Labelled photos from "Artifact_Classification", an image-classification folder in Nectarav/Lagoon_Public_Art_V26B. The possible labels are: coats of arms, crosses, formelle, fragments, patere, symbols.

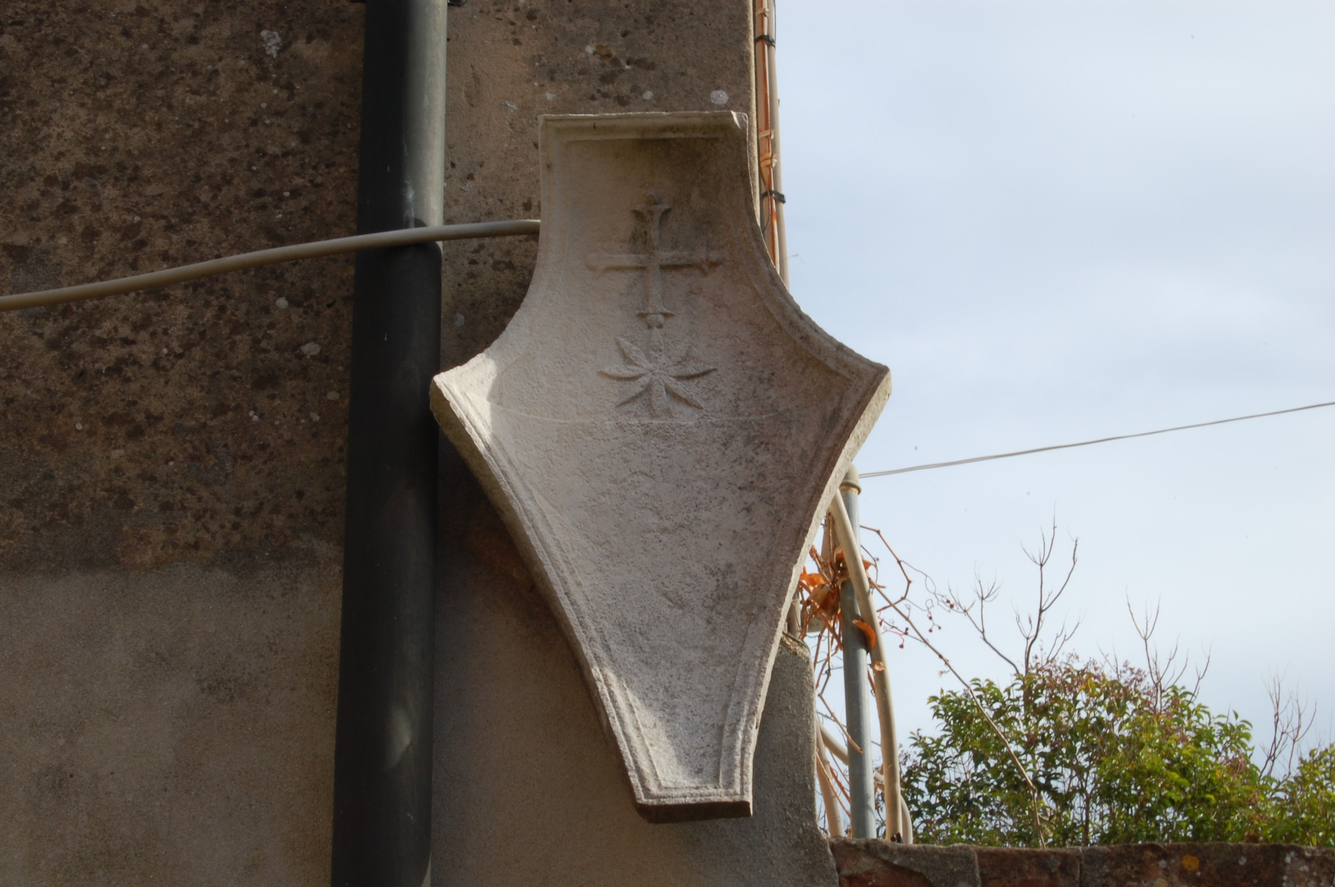
Label: coats of arms

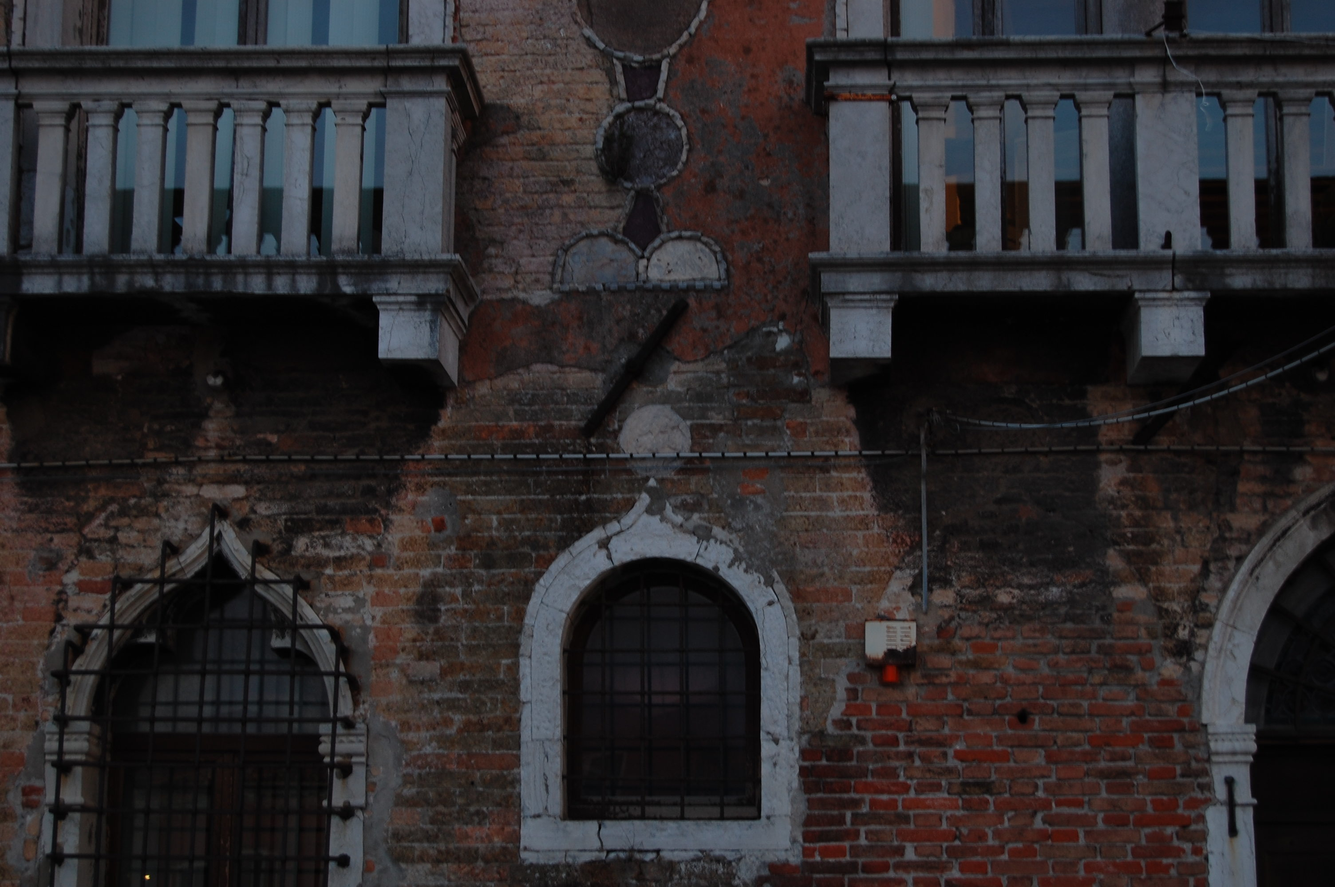
Label: patere

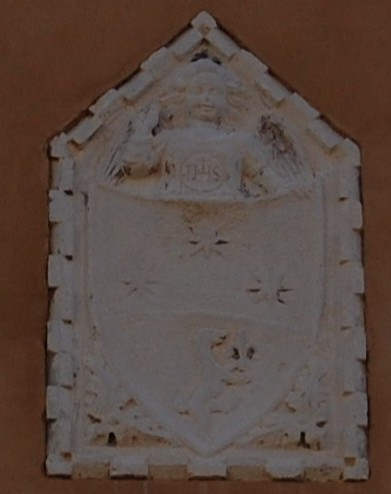
Label: coats of arms

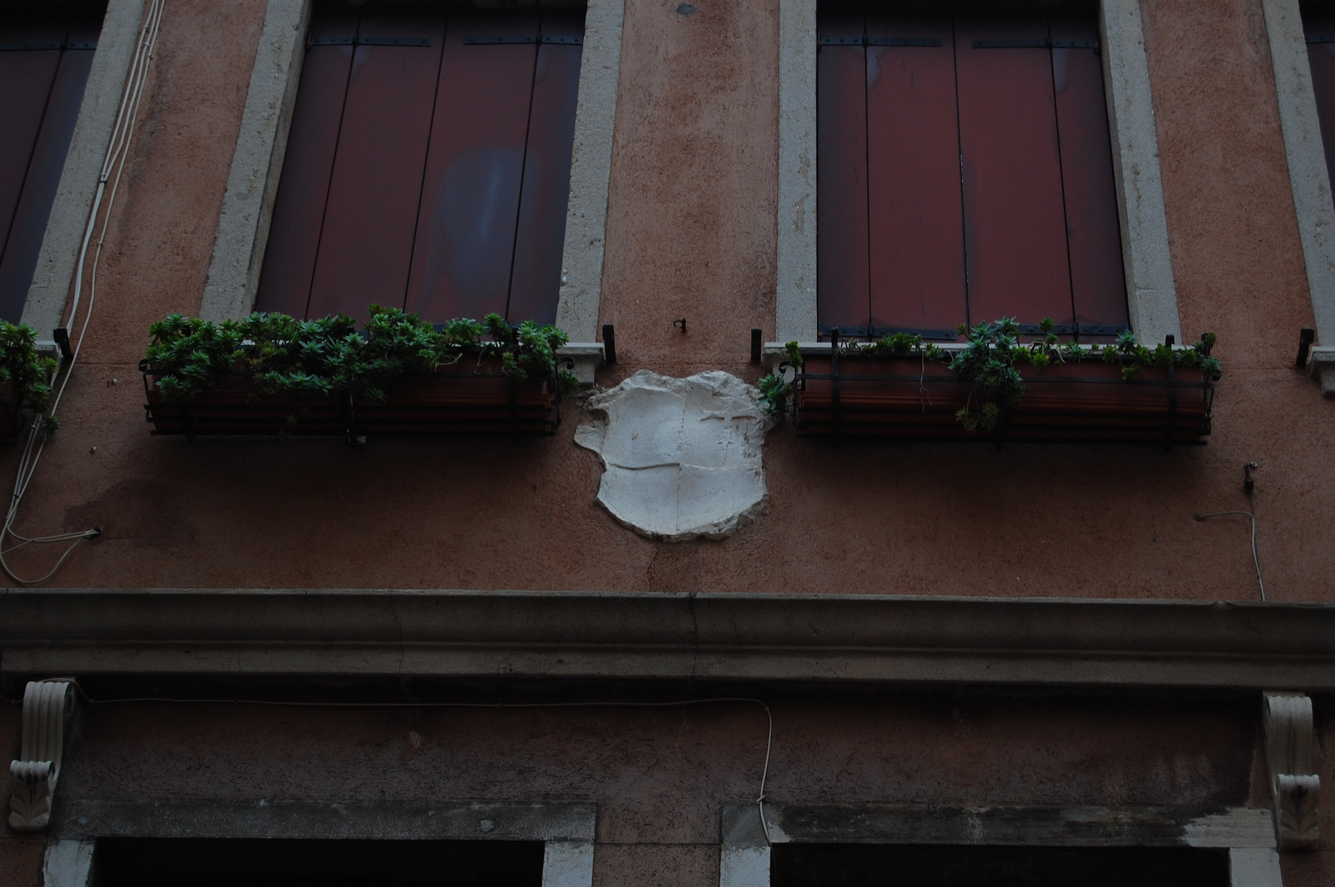
Label: coats of arms

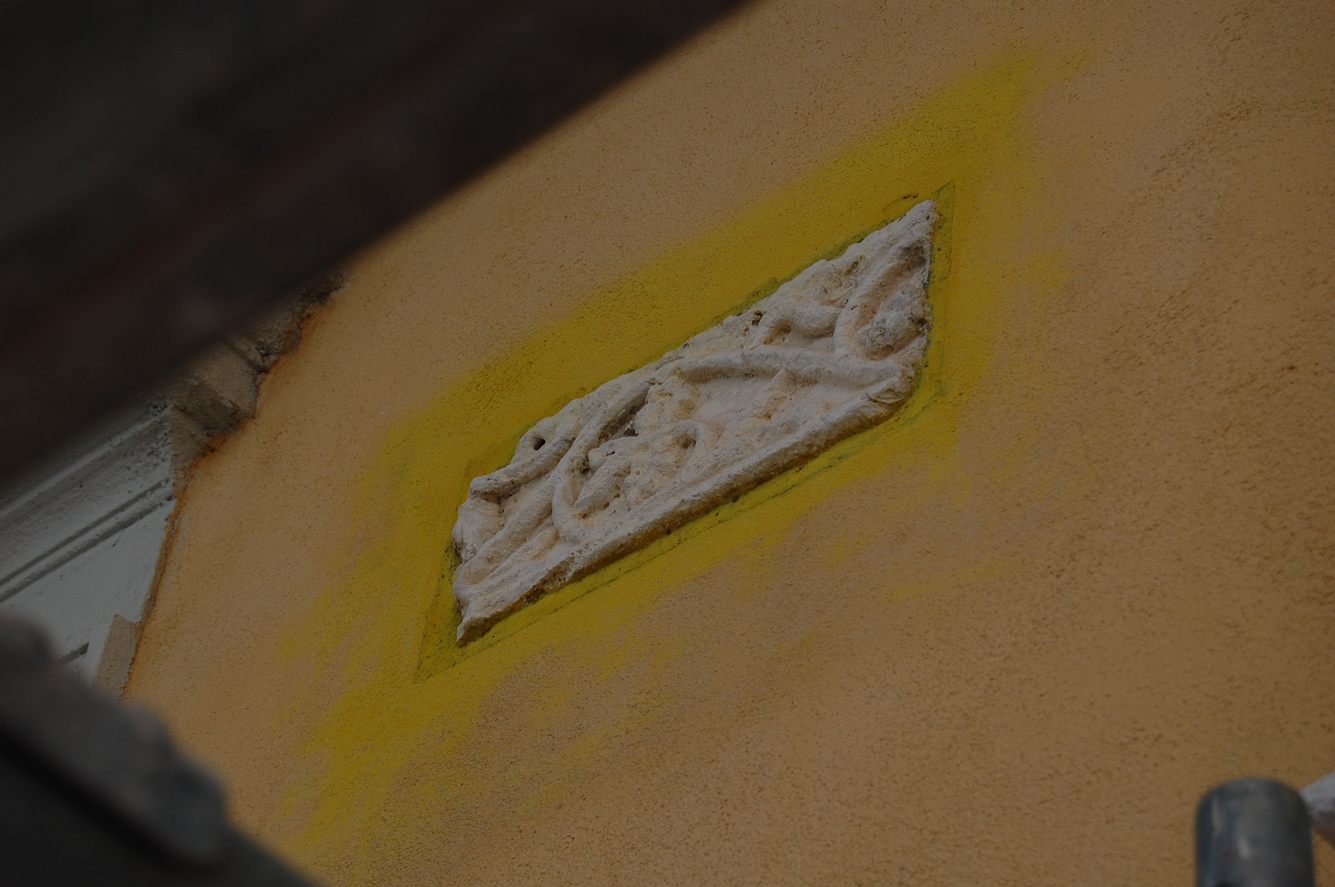
Label: fragments

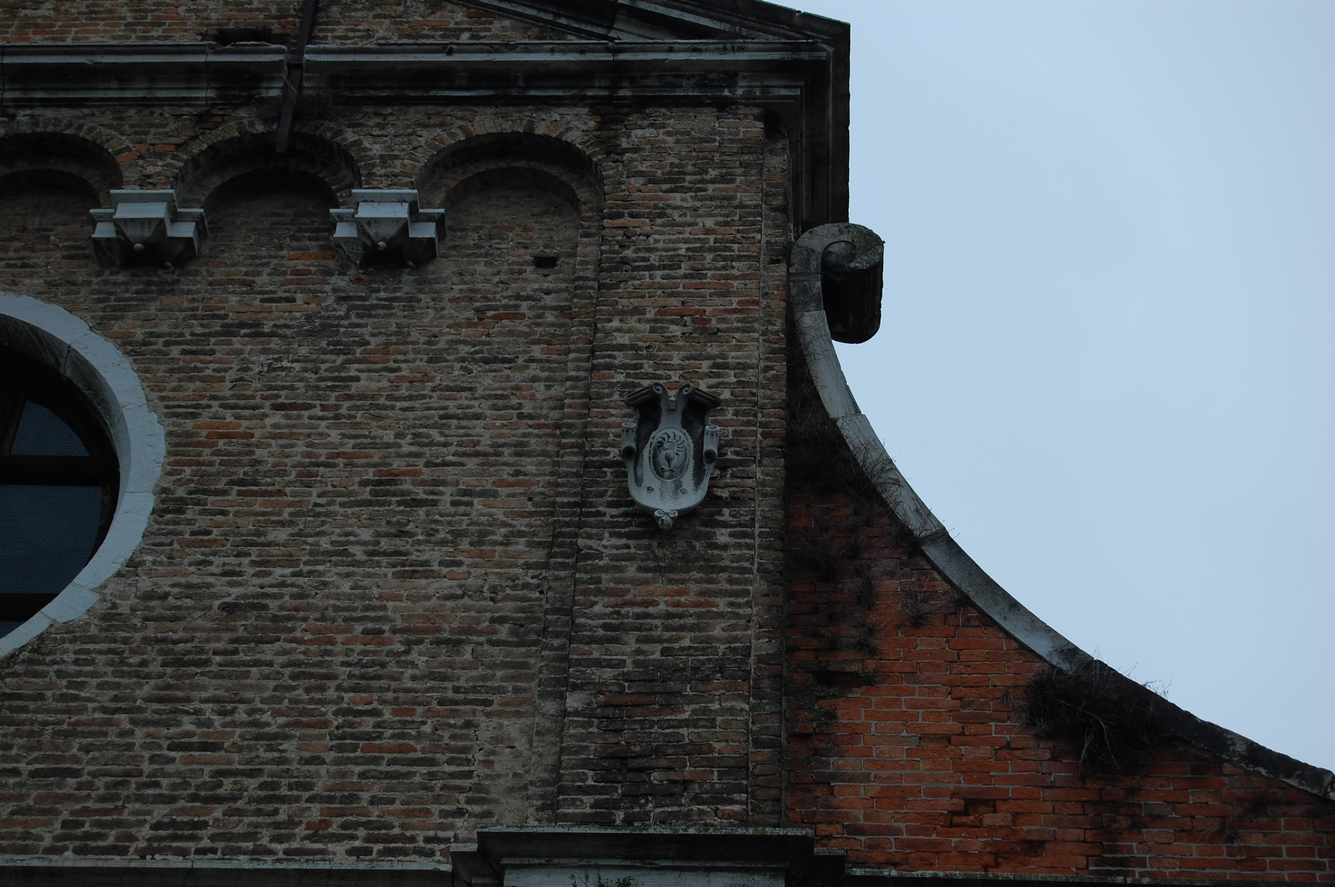
Label: coats of arms
